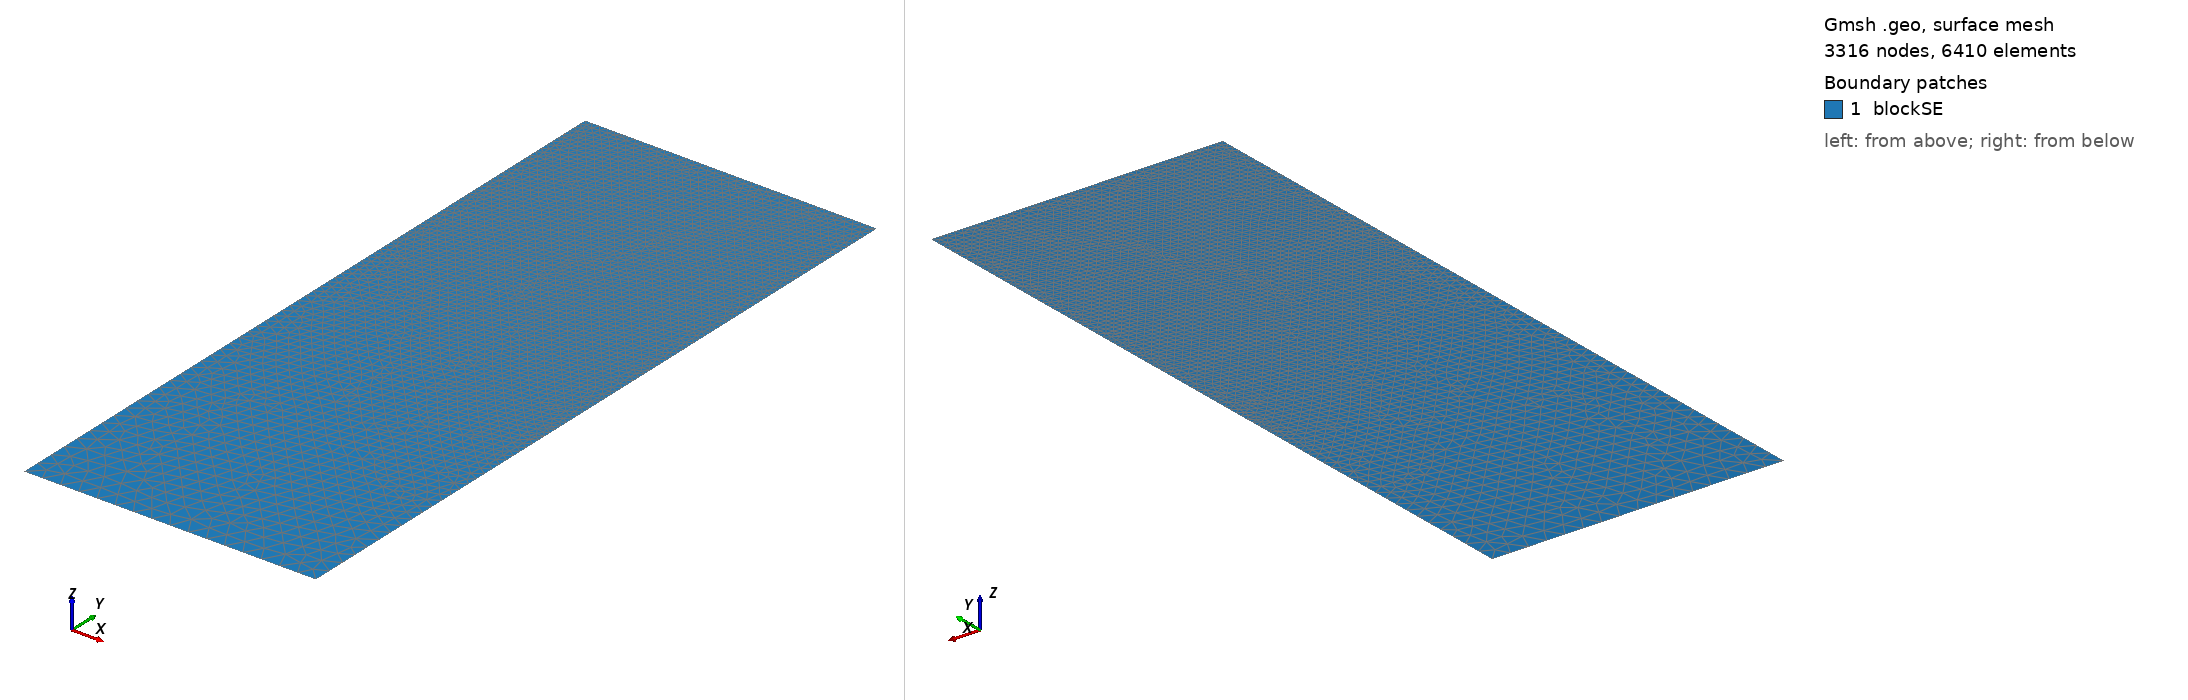

Gmsh geometry script, surface-meshed: 3316 nodes, 6410 surface elements. Boundary patches (legend numbers): 1 blockSE. Left view from above one corner, right view from below the opposite corner. Legend entries are the model's physical surfaces. The drawing asked Gmsh for element sizes between 1% and 20% of the model's largest extent; the script's own settings can give other sizes.

=== t191.geo (drawn) ===
/// Build a 2D model with micro-electrode

//SetFactory("OpenCASCADE");

// Parameters
hSE  = 20.0;  // thickness of the SE, in unit um
wSE  = 8.0;  // width of the SE, in unit um
hLi  = 7.6811;    // initial height of the Li in the pore, in unit um
rp   = 0.05;  // the round radius at corner point, in unit um
mSE  = 0.5;  // mesh characteristic length for SE out boundaries
mAnd = 0.05;  // mesh characteristic length for micro-probe

//**** Create points **/
// Create points for the boundary
Point(1) = {0, 0, 0, mSE};            Point(2) = {wSE, 0, 0, mSE};
Point(3) = {wSE, hSE-hLi, 0, mAnd};   Point(4) = {wSE, hSE-rp, 0, mAnd}; 
Point(5) = {wSE-rp, hSE-rp, 0, mAnd}; Point(6) = {wSE-rp, hSE, 0, mAnd}; 
Point(7) = {0, hSE, 0, mAnd};

//***** Create lines **/
// Creat lines for the boundary
Line(1)   = {1, 2};     Line(2)   = {2, 3};
Line(3)   = {3, 4};     Circle(4) = {4, 5, 6};  
Line(5)   = {6, 7};     Line(6)   = {7, 1};

//*** Create loops from lines **/
Curve Loop(6) = {1, 2, 3, 4, 5, 6};   // Outer boundary

//*** Create blocks from lines **/
Plane Surface(1) = {6}; // creat block SE

//*** Physical names **/
Physical Curve("SE_btm")     = {1};
Physical Curve("SE_right")   = {2};
//Physical Curve("SE_top")     = {3};
Physical Curve("SE_left")    = {6};
Physical Curve("And_btm")    = {3, 4, 5};
Physical Surface("blockSE")  = {1};
